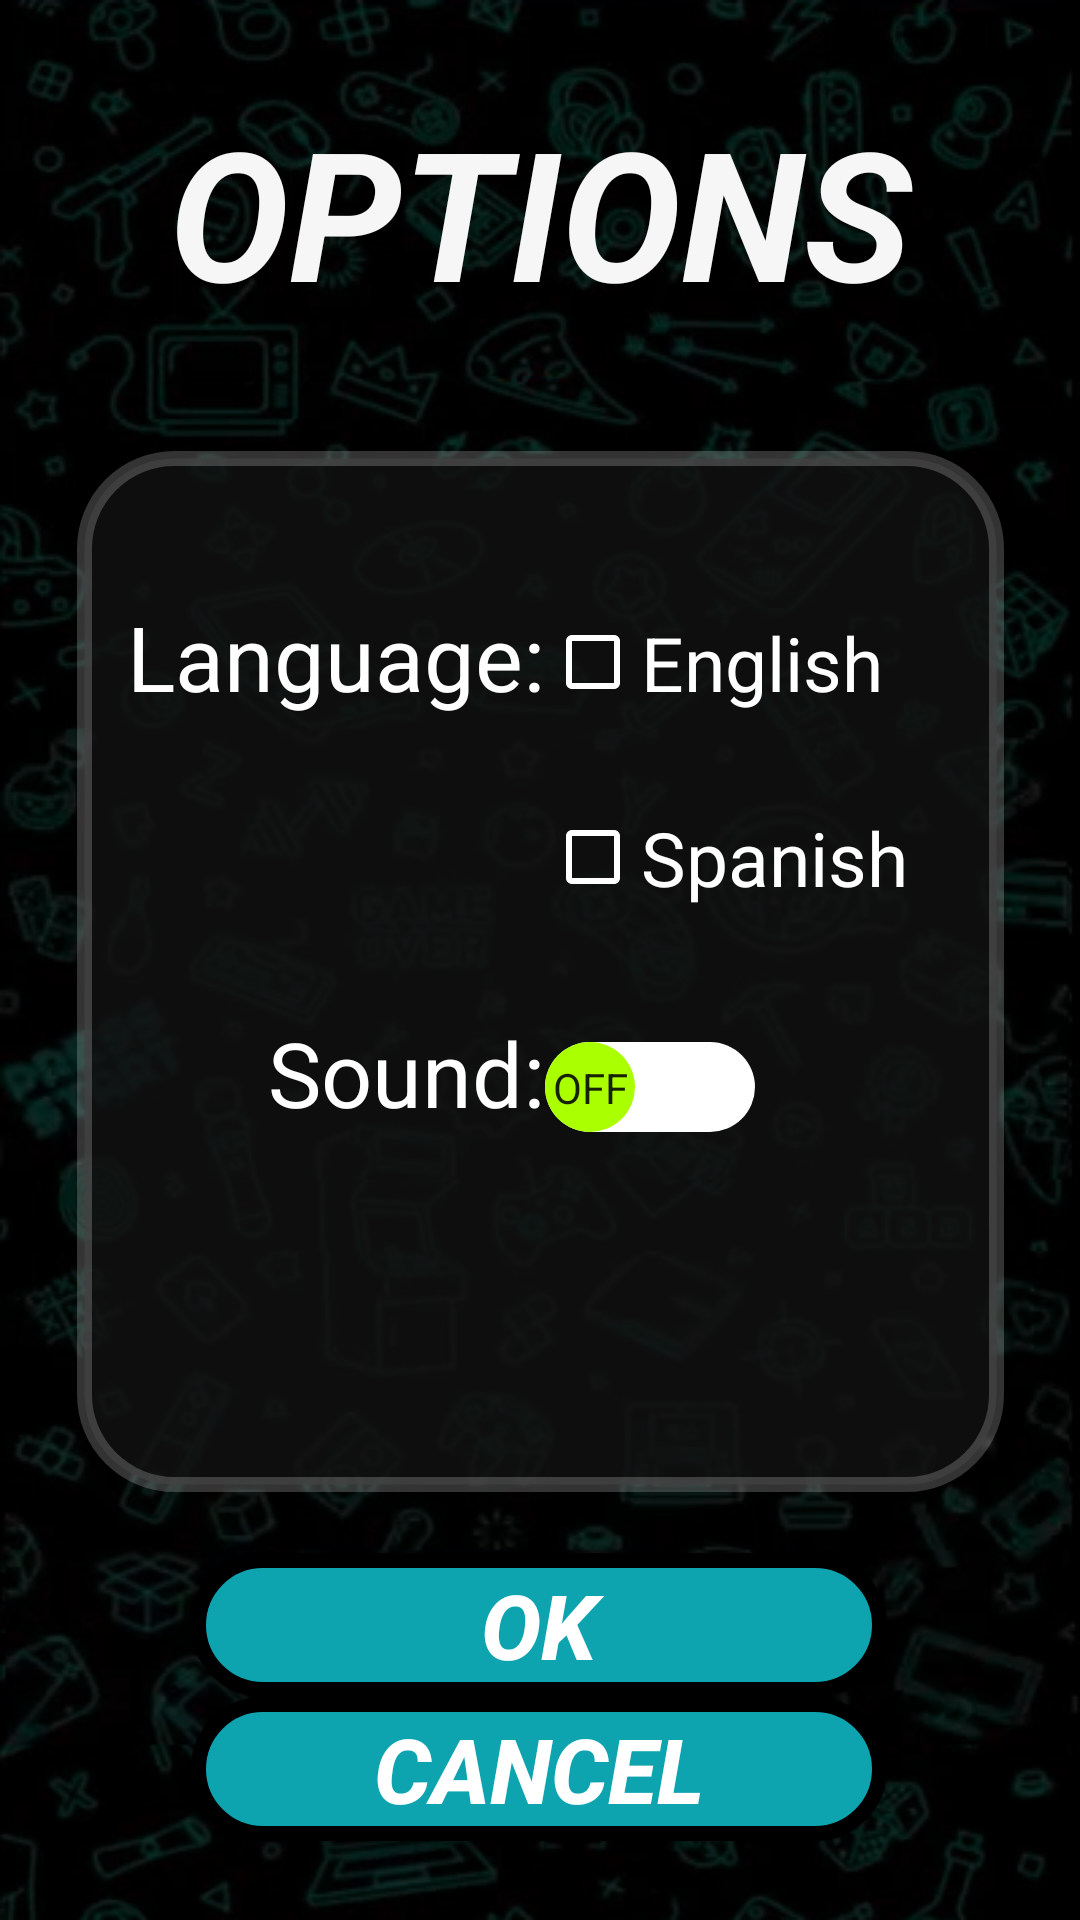

Here is an Android app screen rendered from its layout file. Give the layout XML and the strings, colors and styles it references.
<!-- AndroidManifest.xml: application theme Theme.AplicacionSeminarioIntegrador -->
<!-- res/layout/fragment_options_view.xml -->
<?xml version="1.0" encoding="utf-8"?>
<androidx.constraintlayout.widget.ConstraintLayout
    xmlns:android="http://schemas.android.com/apk/res/android"
    xmlns:app="http://schemas.android.com/apk/res-auto"
    xmlns:tools="http://schemas.android.com/tools"
    android:layout_width="match_parent"
    android:layout_height="match_parent"
    android:background="@drawable/img_backgroundapp"
    tools:context=".view.FragmentOptionsView">

    <Button
        android:id="@+id/btnCancelOptions"
        android:layout_width="232dp"
        android:layout_height="48dp"
        android:background="@drawable/btn_border_buttons"
        android:text="CANCEL"
        android:textColor="@color/white"
        android:textSize="30sp"
        android:textStyle="bold|italic"
        app:layout_constraintBottom_toBottomOf="parent"
        app:layout_constraintEnd_toEndOf="parent"
        app:layout_constraintHorizontal_bias="0.497"
        app:layout_constraintStart_toStartOf="parent"
        app:layout_constraintTop_toBottomOf="@+id/btnAcceptOptions"
        app:layout_constraintVertical_bias="0.0" />

    <Button
        android:id="@+id/btnAcceptOptions"
        app:layout_constraintBottom_toBottomOf="parent"
        app:layout_constraintEnd_toEndOf="parent"
        app:layout_constraintHorizontal_bias="0.497"
        app:layout_constraintStart_toStartOf="parent"
        app:layout_constraintTop_toBottomOf="@+id/tableLayout2"
        app:layout_constraintVertical_bias="0.216"
        android:layout_width="232dp"
        android:layout_height="48dp"
        android:background="@drawable/btn_border_buttons"
        android:text="OK"
        android:textColor="@color/white"
        android:textSize="30sp"
        android:textStyle="bold|italic"
        tools:layout_editor_absoluteX="89dp"
        tools:layout_editor_absoluteY="589dp" />

    <TextView
        android:id="@+id/txtLblOptions"
        android:layout_width="348dp"
        android:layout_height="88dp"
        android:text="OPTIONS"
        android:textAlignment="center"
        android:textColor="#F6F6F6"
        android:textSize="60sp"
        android:textStyle="bold|italic"
        app:layout_constraintBottom_toBottomOf="parent"
        app:layout_constraintEnd_toEndOf="parent"
        app:layout_constraintHorizontal_bias="0.507"
        app:layout_constraintStart_toStartOf="parent"
        app:layout_constraintTop_toTopOf="parent"
        app:layout_constraintVertical_bias="0.055" />

    <TableLayout
        android:id="@+id/tableLayout2"
        android:layout_width="309dp"
        android:layout_height="347dp"
        android:background="@drawable/bg_color_menu"
        app:layout_constraintBottom_toBottomOf="parent"
        app:layout_constraintEnd_toEndOf="parent"
        app:layout_constraintStart_toStartOf="parent"
        app:layout_constraintTop_toBottomOf="@+id/txtLblOptions"
        app:layout_constraintVertical_bias="0.184"
        >

        <TableRow
            android:layout_width="match_parent"
            android:layout_height="match_parent">

            <TextView
                android:id="@+id/textView100"
                android:layout_width="wrap_content"
                android:layout_height="wrap_content"
                android:text="" />
        </TableRow>

        <TableRow
            android:layout_width="match_parent"
            android:layout_height="match_parent" />

        <TableRow
            android:layout_width="match_parent"
            android:layout_height="match_parent">

            <TextView
                android:id="@+id/textView200"
                android:layout_width="wrap_content"
                android:layout_height="wrap_content"
                android:text="" />
        </TableRow>

        <TableRow
            android:layout_width="match_parent"
            android:layout_height="match_parent">

            <TextView
                android:id="@+id/txtLblLanguage"
                android:layout_width="156dp"
                android:layout_height="49dp"
                android:text="Language:"
                android:textAlignment="viewEnd"
                android:textColor="@color/white"
                android:textSize="30dp" />

            <CheckBox
                android:id="@+id/chkEnglishLanguage"
                android:layout_width="125dp"
                android:layout_height="65dp"
                android:text="English"
                android:buttonTint="@color/white"
                android:textColor="@color/white"
                android:textAlignment="viewStart"
                android:textSize="25dp" />

        </TableRow>

        <TableRow
            android:layout_width="match_parent"
            android:layout_height="match_parent">

            <TextView
                android:id="@+id/txtVacio"
                android:layout_width="156dp"
                android:layout_height="49dp"
                android:text=""
                android:textAlignment="viewStart"
                android:textColor="@color/white"
                android:textSize="30dp" />

            <CheckBox
                android:id="@+id/chkSpanishLanguage"
                android:layout_width="wrap_content"
                android:layout_height="65dp"
                android:text="Spanish"
                android:buttonTint="@color/white"
                android:textColor="@color/white"
                android:textAlignment="viewStart"
                android:textSize="25dp" />

        </TableRow>

        <TableRow
            android:layout_width="match_parent"
            android:layout_height="match_parent">

            <TextView
                android:id="@+id/textView300"
                android:layout_width="wrap_content"
                android:layout_height="wrap_content"
                android:text="" />

        </TableRow>

        <TableRow
            android:layout_width="match_parent"
            android:layout_height="match_parent">

            <TextView
                android:id="@+id/txtLblSound"
                android:layout_width="125dp"
                android:layout_height="wrap_content"
                android:text="Sound:"
                android:textAlignment="viewEnd"
                android:textColor="@color/white"
                android:textSize="30dp" />

            <Switch
                android:id="@+id/switch1"
                android:layout_width="wrap_content"
                android:layout_height="50dp"
                android:trackTint="@color/white"
                android:textOn="ON"
                android:textOff="OFF"
                android:showText="true"
                android:textColor="@color/white"
                android:layout_gravity="start"
                android:thumb="@drawable/switch_thumb_custom"
                android:track="@drawable/switch_bg_custom"
                android:switchMinWidth="70dp" />
        </TableRow>

    </TableLayout>

</androidx.constraintlayout.widget.ConstraintLayout>
<!-- resources referenced by this layout -->
<resources>
  <!-- drawable bg_color_menu (drawable) -->
  <?xml version="1.0" encoding="utf-8"?>
  <shape xmlns:android="http://schemas.android.com/apk/res/android">
      <solid android:color="#CC121212"></solid>
      <stroke android:width="5dp" android:color="#33FFFFFF"></stroke>
      <corners android:radius="30dp"></corners>
  </shape>
  <!-- drawable btn_border_buttons (drawable) -->
  <?xml version="1.0" encoding="utf-8"?>
  <shape xmlns:android="http://schemas.android.com/apk/res/android">
      <solid android:color="#0ea4af"></solid>
      <stroke android:width="5dp" android:color="@color/black"></stroke>
      <corners android:radius="30dp"></corners>
  </shape>
  <!-- drawable img_backgroundapp: png bitmap (drawable, 307293 bytes) -->
  <!-- drawable switch_bg_custom (drawable) -->
  <?xml version="1.0" encoding="utf-8"?>
  <shape xmlns:android="http://schemas.android.com/apk/res/android">
      <corners android:radius="50dp" />
      <solid android:color="@color/white" />
      <size android:height="30dp" android:width="75dp" />
  </shape>
  <!-- drawable switch_thumb_custom (drawable) -->
  <?xml version="1.0" encoding="utf-8"?>
  <shape xmlns:android="http://schemas.android.com/apk/res/android">
      <corners android:radius="50dp" />
      <solid android:color="#AAFF00" />
      <size android:height="30dp" android:width="30dp" />
  </shape>
  <style name="Theme.AplicacionSeminarioIntegrador" parent="Base.Theme.AplicacionSeminarioIntegrador" />
  <style name="Base.Theme.AplicacionSeminarioIntegrador" parent="Theme.AppCompat.Light.NoActionBar">
          
          
      </style>
  <!-- not gathered from this repository: default colours our renderer supplied (Android Studio template values) -->
  <color name="black">#FF000000</color>
  <color name="white">#FFFFFFFF</color>
</resources>
